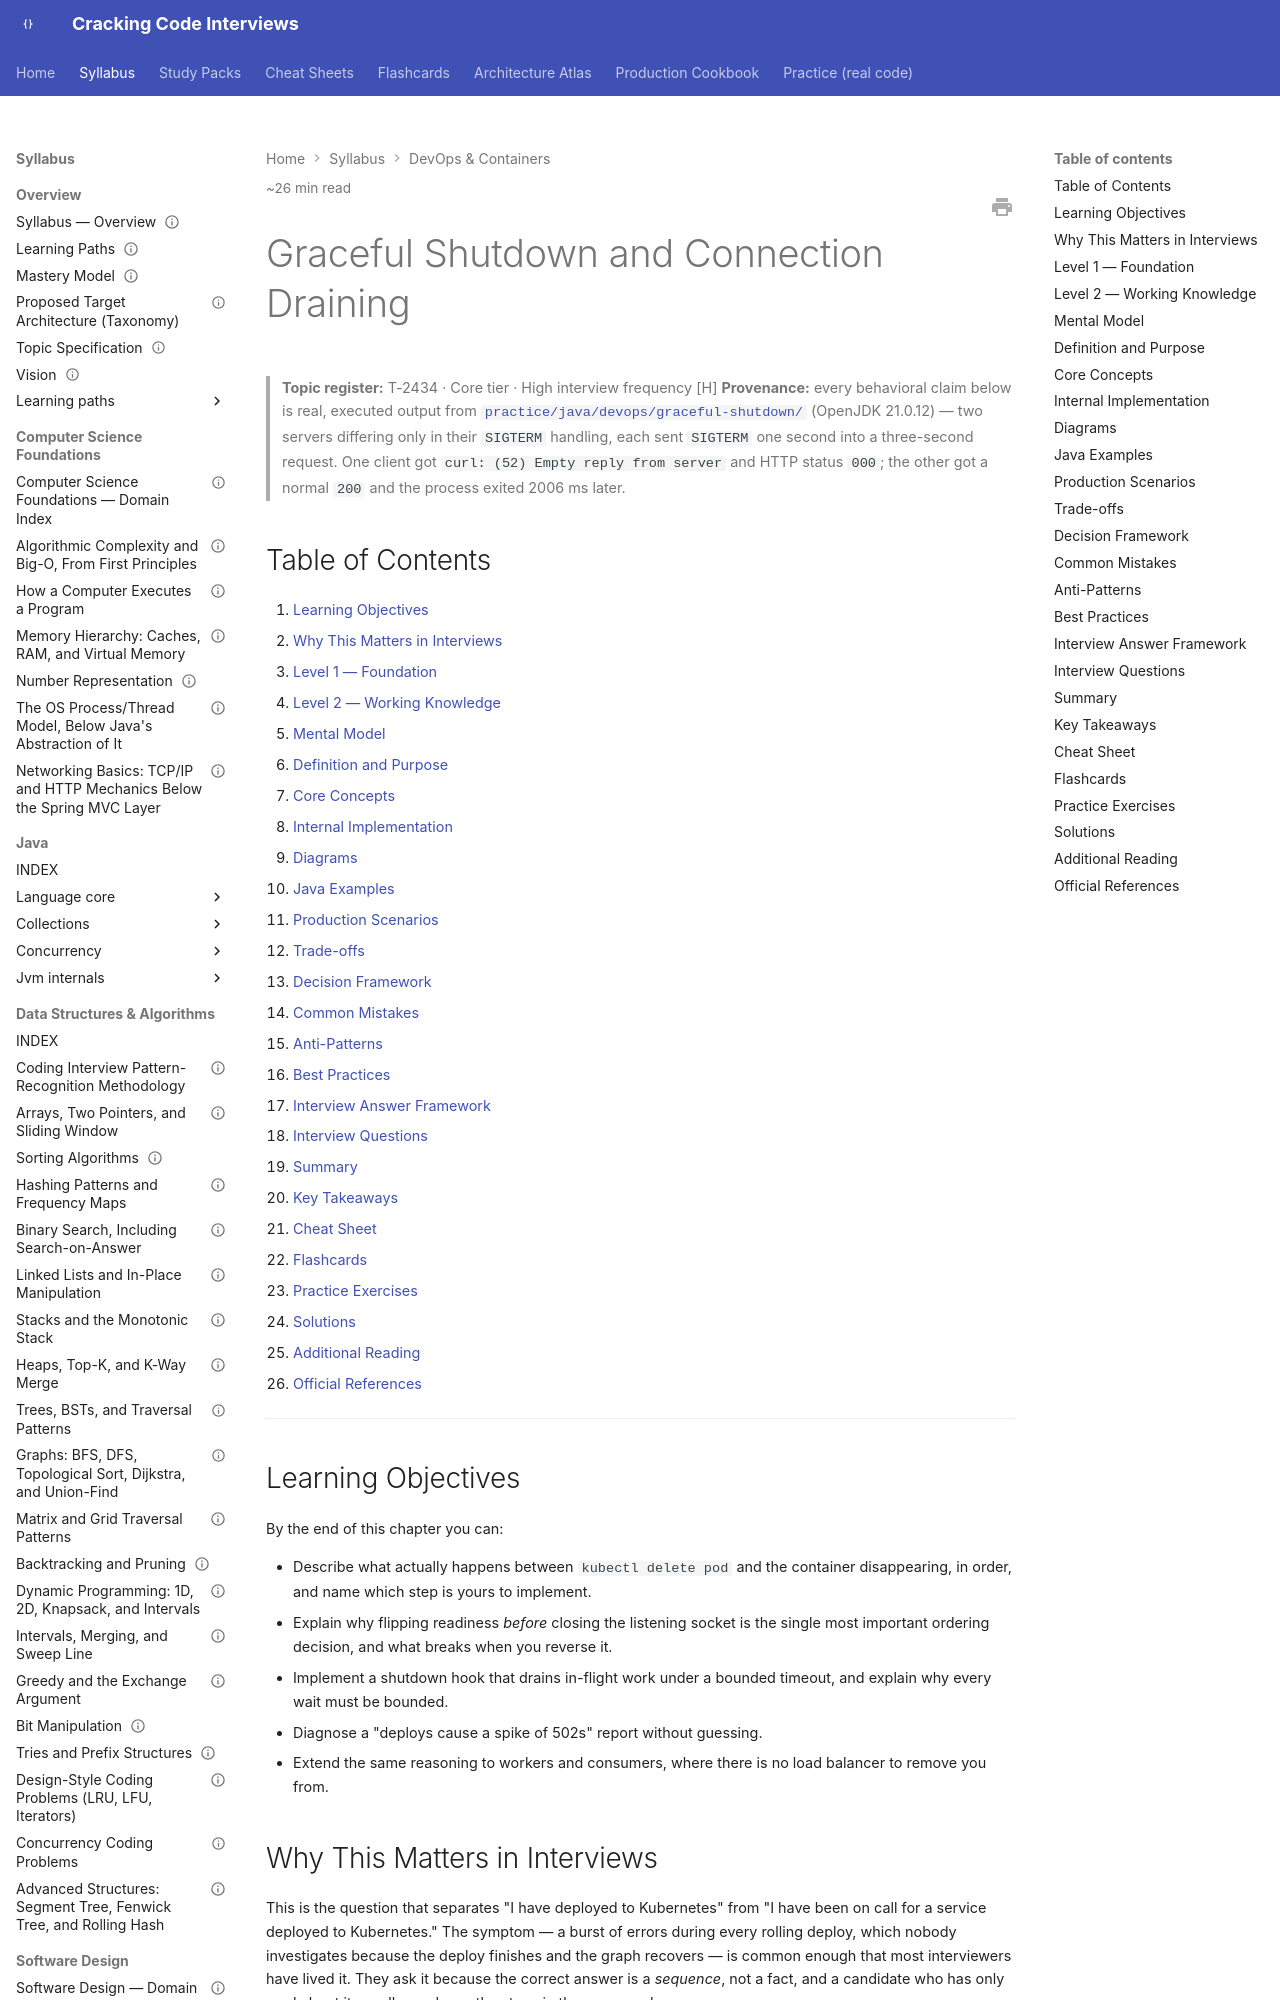

repository: JuanMelendres/cracking-code-interviews · page: syllabus/14-devops-containers/graceful-shutdown-and-connection-draining/index.html · generator: mkdocs

---
title: "Graceful Shutdown and Connection Draining: SIGTERM, Readiness, and Zero-Downtime Deploys"
slug: graceful-shutdown-and-connection-draining
document_type: handbook-chapter
domain: 14-devops-containers
status: canonical
version: 1.0
last_updated: 2026-09-28
difficulty:
  - beginner
  - intermediate
  - advanced
target_levels:
  - junior
  - mid
  - senior
  - staff
estimated_reading_minutes: 26
topic_id: T-2434
mastery_levels_covered: [L1, L2, L3, L4]
practice: ../../practice/java/devops/graceful-shutdown/
prerequisites:
  - kubernetes-objects-scheduling-and-networking.md
  - kubernetes-resource-limits-probes-and-jvm-sizing.md
related:
  - cicd-pipeline-design-and-deployment-strategies.md
  - ../11-system-design/idempotency.md
  - ../11-system-design/resilience-patterns.md
  - ../../practice/java/devops/graceful-shutdown/README.md
official_references:
  - https://kubernetes.io/docs/concepts/containers/container-lifecycle-hooks/
  - https://kubernetes.io/docs/concepts/workloads/pods/pod-lifecycle/#pod-termination
  - https://docs.spring.io/spring-boot/reference/web/graceful-shutdown.html
---

# Graceful Shutdown and Connection Draining

> **Topic register:** T-2434 · Core tier · High interview frequency [H]
> **Provenance:** every behavioral claim below is real, executed output from
> [`practice/java/devops/graceful-shutdown/`](../../practice/java/devops/graceful-shutdown/README.md)
> (OpenJDK 21.0.12) — two servers differing only in their `SIGTERM` handling,
> each sent `SIGTERM` one second into a three-second request. One client got
> `curl: (52) Empty reply from server` and HTTP status `000`; the other got a
> normal `200` and the process exited 2006 ms later.

## Table of Contents

1. [Learning Objectives](#learning-objectives)
2. [Why This Matters in Interviews](#why-this-matters-in-interviews)
3. [Level 1 — Foundation](#level-1-foundation)
4. [Level 2 — Working Knowledge](#level-2-working-knowledge)
5. [Mental Model](#mental-model)
6. [Definition and Purpose](#definition-and-purpose)
7. [Core Concepts](#core-concepts)
8. [Internal Implementation](#internal-implementation)
9. [Diagrams](#diagrams)
10. [Java Examples](#java-examples)
11. [Production Scenarios](#production-scenarios)
12. [Trade-offs](#trade-offs)
13. [Decision Framework](#decision-framework)
14. [Common Mistakes](#common-mistakes)
15. [Anti-Patterns](#anti-patterns)
16. [Best Practices](#best-practices)
17. [Interview Answer Framework](#interview-answer-framework)
18. [Interview Questions](#interview-questions)
19. [Summary](#summary)
20. [Key Takeaways](#key-takeaways)
21. [Cheat Sheet](#cheat-sheet)
22. [Flashcards](#flashcards)
23. [Practice Exercises](#practice-exercises)
24. [Solutions](#solutions)
25. [Additional Reading](#additional-reading)
26. [Official References](#official-references)

---

## Learning Objectives

By the end of this chapter you can:

- Describe what actually happens between `kubectl delete pod` and the container disappearing, in order, and name which step is yours to implement.
- Explain why flipping readiness *before* closing the listening socket is the single most important ordering decision, and what breaks when you reverse it.
- Implement a shutdown hook that drains in-flight work under a bounded timeout, and explain why every wait must be bounded.
- Diagnose a "deploys cause a spike of 502s" report without guessing.
- Extend the same reasoning to workers and consumers, where there is no load balancer to remove you from.

## Why This Matters in Interviews

This is the question that separates "I have deployed to Kubernetes" from "I have been on call for a service deployed to Kubernetes." The symptom — a burst of errors during every rolling deploy, which nobody investigates because the deploy finishes and the graph recovers — is common enough that most interviewers have lived it. They ask it because the correct answer is a *sequence*, not a fact, and a candidate who has only read about it usually produces the steps in the wrong order.

It also probes something broader: whether you think about a process as a participant in a distributed system rather than as a program. A process that exits cleanly from its own point of view can still be destructive from the cluster's, because other components hold state about it — routing tables, connection pools, consumer group assignments — that takes real time to converge.

Finally, it is one of the few operational topics with a crisp, demonstrable cost. You do not have to argue about it; you can measure a dropped request.
